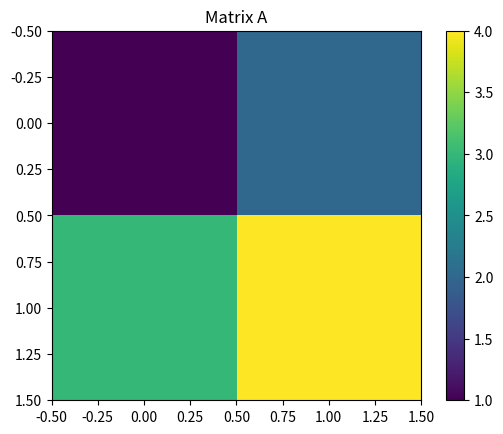

Recreate this plot in Python.
import numpy as np
import matplotlib.pyplot as plt
v1 = np.array([1, 2, 3])
v2 = np.array([4, 5, 6])
A = np.array([[1, 2],
              [3, 4]])
B = np.array([[5, 6],
              [7, 8]])
print("Vector Addition:", v1 + v2)
print("Dot Product:", np.dot(v1, v2))
print("Matrix Addition:\n", A + B)
print("Matrix Multiplication:\n", np.dot(A, B))
print("Transpose of A:\n", A.T)
plt.imshow(A, cmap="viridis")
plt.colorbar()
plt.title("Matrix A")
plt.show()
